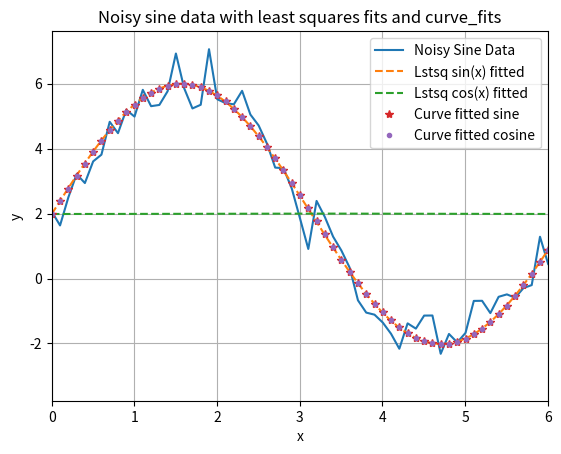

This chart was generated by the following Python code:
import numpy as np
from scipy import linalg # np.linalg
import matplotlib.pyplot as plt
import random as rand
from scipy.optimize import curve_fit

# Function to generate Asin(x) + B + noise
def data(x, A, B):
    np.random.seed(16)
    noise = np.random.normal(0, 0.5, len(x))  # Gaussian noise with mean 0, std 0.5
    return A*np.sin(x) + B + noise

# Initialize data to curve fit with least squares
def initFitting():
    x = np.linspace(0, 100, 1000)
    y = data(x, 4, 2)
    sin_x = np.sin(x)
    cos_x = np.cos(x)
    ones = np.ones(len(x))
    A_sin = np.vstack([sin_x, ones]).T
    A_cos = np.vstack([cos_x, ones]).T
    return x, y, A_sin, A_cos

# Function to find curve fitting parameters of
def sine(x, A, B, phi):
    return A*np.sin(x + phi) + B

# Function to find curve fitting parameters of
def cosine(x, A, B, phi):
    return A*np.cos(x + phi) + B

def main() -> None:

    # Least Square Fitting
    x, y, Asin, Acos = initFitting()
    kSin, rsSin, rankSin, sSin = linalg.lstsq(Asin, y)
    A_kSin, B_kSin = kSin
    print("| curve fitting method | function | parameter | value             |",)
    print("| least squares        | sin(x)   | A         |", A_kSin, "|")
    print("| least squares        | sin(x)   | B         |", B_kSin, "|")

    kCos, rsCos, rankCos, sCos = linalg.lstsq(Acos, y)
    A_kCos, B_kCos = kCos
    print("| least squares        | cos(x)   | A         |", A_kCos, "|")
    print("| least squares        | cos(x)   | B         |", B_kCos, "|")

    # optimize.curve_fitting
    sineOptParams, sineCovParam = curve_fit(sine, x, y)
    A_sineCurve, B_sineCurve, Phi_sineCurve = sineOptParams
    print("| curve_fit            | sin(x)   | A         |", A_sineCurve, "|")
    print("| curve_fit            | sin(x)   | B         |", B_sineCurve, "|")
    print("| curve_fit            | sin(x)   | phi       |", Phi_sineCurve, "|")

    cosOptParams, cosCovParam = curve_fit(cosine, x, y)
    A_cosineCurve, B_cosineCurve, Phi_cosineCurve = cosOptParams
    print("| curve_fit            | cos(x)   | A         |", A_cosineCurve, "|")
    print("| curve_fit            | cos(x)   | B         |", B_cosineCurve, "|")
    print("| curve_fit            | cos(x)   | phi       |", Phi_cosineCurve, "|")

    plt.plot(x, y, label='Noisy Sine Data')
    plt.plot(x, A_kSin*np.sin(x) + B_kSin, '--', label='Lstsq sin(x) fitted')
    plt.plot(x, A_kCos*np.cos(x) + B_kCos, '--', label='Lstsq cos(x) fitted')

    plt.plot(x, sine(x, A_sineCurve, B_sineCurve, Phi_sineCurve), '*', label='Curve fitted sine')
    plt.plot(x, cosine(x, A_cosineCurve, B_cosineCurve, Phi_cosineCurve), '.', label='Curve fitted cosine')

    plt.grid(True)
    plt.legend()
    plt.title('Noisy sine data with least squares fits and curve_fits')
    plt.xlabel('x')
    plt.ylabel('y')
    plt.xlim(0, 6)
    plt.show()

if __name__ == '__main__':
    main()
